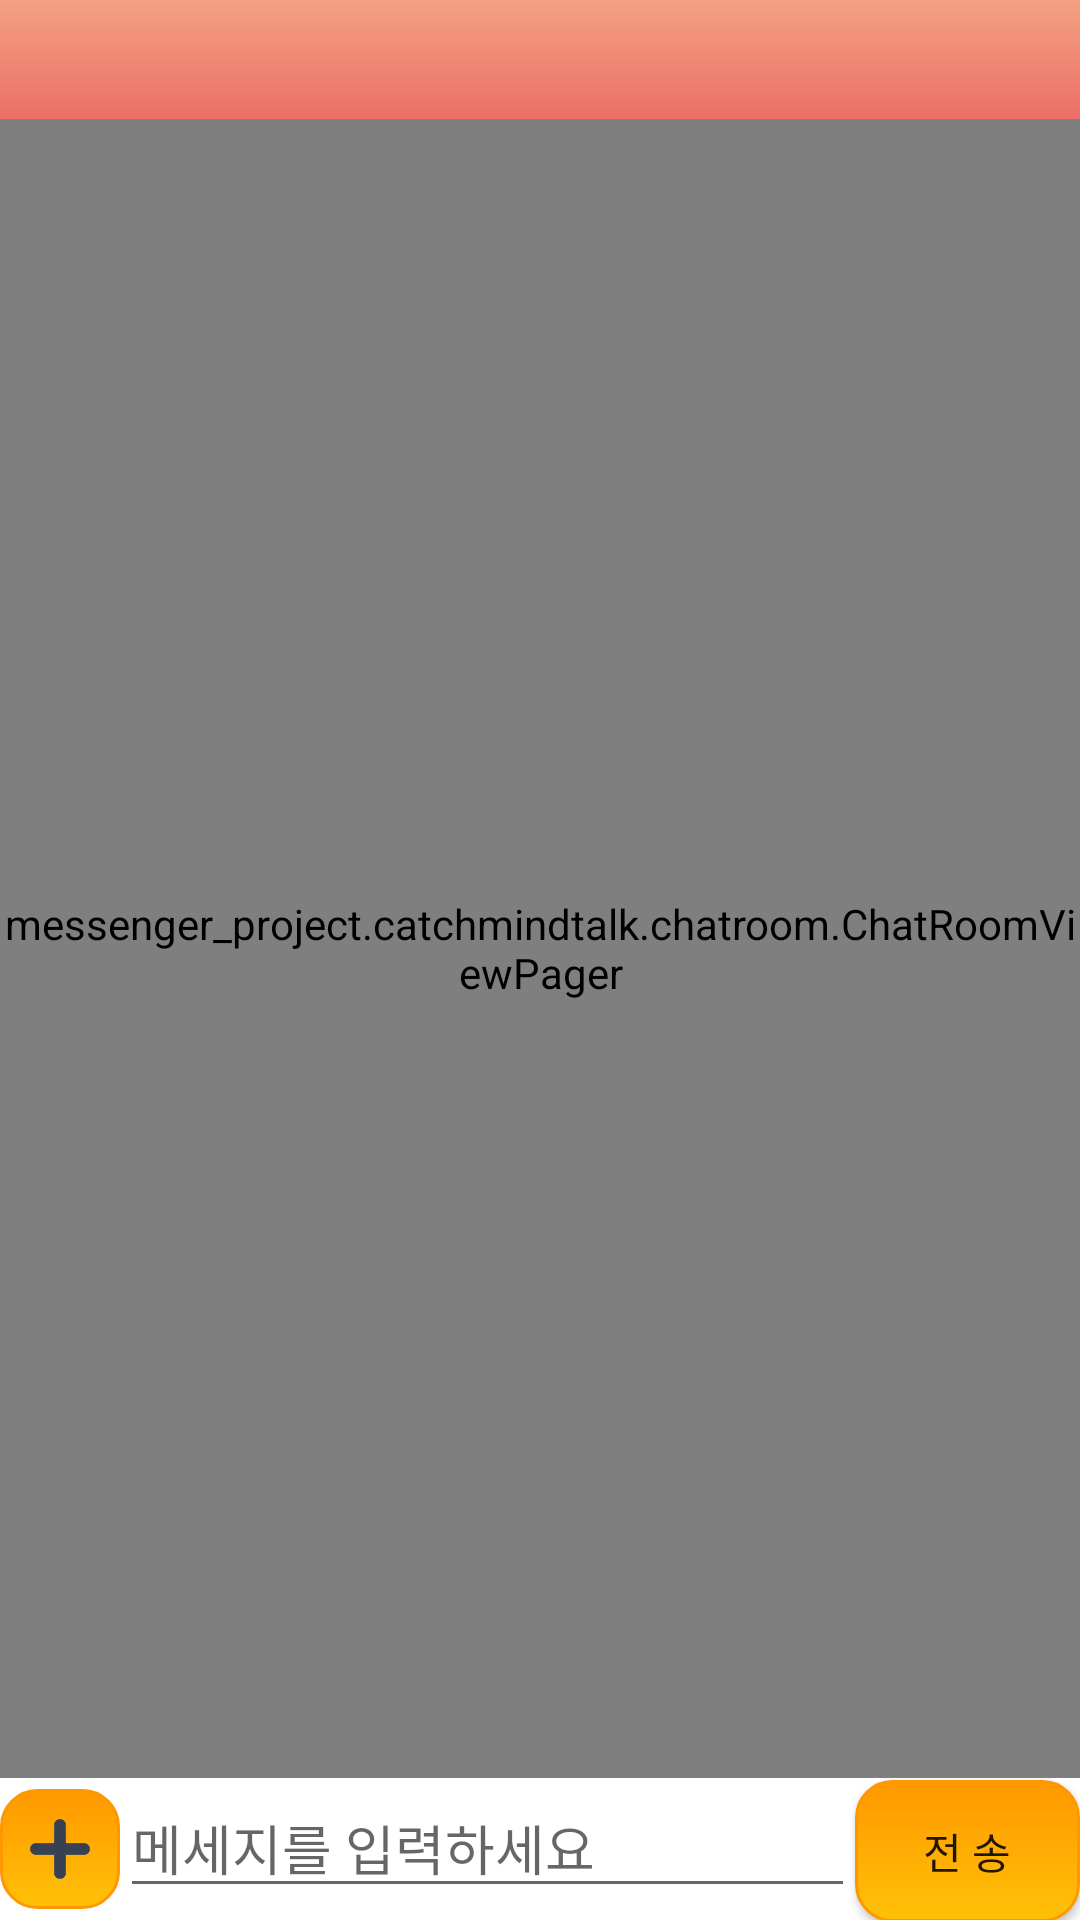

This screen was rendered from an Android layout file. Write that file and the resources it references.
<!-- AndroidManifest.xml: application theme AppTheme -->
<!-- res/layout/activity_chatroom_nav.xml -->
<?xml version="1.0" encoding="utf-8"?>
<LinearLayout xmlns:android="http://schemas.android.com/apk/res/android"
    xmlns:tools="http://schemas.android.com/tools"
    xmlns:app="http://schemas.android.com/apk/res-auto"
    android:orientation="vertical"
    android:layout_width="match_parent"
    android:layout_height="match_parent"
    tools:context=".activity.MainActivity"
    android:fitsSystemWindows="true"
    android:id="@+id/rootLayout">

    
    <androidx.appcompat.widget.Toolbar
        android:id="@+id/toolbarChatRoom"
        android:layout_width="match_parent"
        android:layout_height="40dp"
        android:background="@drawable/toolbar"
        android:theme="@style/AppTheme.NoActionBar"
        android:layout_weight="1"/>
    

    

    
    
    
    
    


    <androidx.drawerlayout.widget.DrawerLayout
        xmlns:android="http://schemas.android.com/apk/res/android"
        xmlns:tools="http://schemas.android.com/tools"
        xmlns:app="http://schemas.android.com/apk/res-auto"
        android:id="@+id/drawer_layout"
        android:layout_width="match_parent"
        android:layout_height="match_parent"

        android:layout_weight="100"
        tools:openDrawer="end">

        
        
        
        
        

        <LinearLayout
            android:layout_width="match_parent"
            android:layout_height="match_parent"
            android:orientation="vertical">

        <messenger_project.catchmindtalk.chatroom.ChatRoomViewPager
            android:id="@+id/pagerChatRoom"
            android:layout_width="match_parent"
            android:layout_height="match_parent"
            android:layout_weight="100"
            />



        <RelativeLayout
            android:layout_width="fill_parent"
            android:layout_height="wrap_content"
            android:background="#FFFFFF"
            android:layout_below="@id/pagerChatRoom"
            android:layout_weight="1"
            >

            <FrameLayout
                android:layout_width="wrap_content"
                android:layout_height="wrap_content"
                android:id="@+id/ButtonContainer"
                android:layout_centerVertical="true">

                <ImageButton
                    android:layout_width="40dp"
                    android:layout_height="40dp"
                    android:src="@drawable/plus_icon"
                    android:background="@drawable/rounded_rectangle"
                    android:adjustViewBounds="true"
                    android:scaleType="centerCrop"
                    android:layout_alignParentStart="true"
                    android:id="@+id/plus_btn"
                    android:onClick="ImageSendBtn"/>

                <Button
                    android:layout_width="50dp"
                    android:layout_height="50dp"
                    android:layout_marginStart="5dp"
                    android:layout_alignParentStart="true"
                    android:id="@+id/drawMode_btn"
                    android:text="낙서"
                    android:textSize="16sp"
                    android:background="@drawable/rounded_rectangle"
                    android:visibility="gone"
                    android:gravity="center"
                    android:onClick="DrawModeBtn"/>

            </FrameLayout>

            <LinearLayout
                android:layout_width="match_parent"
                android:layout_height="wrap_content"
                android:orientation="horizontal"
                android:layout_toEndOf="@+id/ButtonContainer">

                <EditText
                    android:hint="메세지를 입력하세요"
                    android:id="@+id/messageContent"
                    android:inputType="textMultiLine"
                    android:maxLines="4"
                    android:layout_width="match_parent"
                    android:layout_height="wrap_content"
                    android:layout_weight="1"/>

                <Button
                    android:id="@+id/SendMsgBtn"
                    android:layout_width="150dp"
                    android:layout_height="wrap_content"
                    android:layout_weight="1"
                    android:background="@drawable/rounded_rectangle"
                    android:text="전 송"
                    android:onClick="sendMessage"/>

                <Button
                    android:id="@+id/drawChatBtn"
                    android:layout_width="150dp"
                    android:layout_height="wrap_content"
                    android:layout_weight="1"
                    android:background="@drawable/rounded_rectangle"
                    android:text="전 송"
                    android:onClick="drawChat"
                    android:visibility="gone"/>

            </LinearLayout>

        </RelativeLayout>

        </LinearLayout>


        <com.google.android.material.navigation.NavigationView
            android:id="@+id/nav_view"
            android:layout_width="wrap_content"
            android:layout_height="match_parent"
            android:layout_gravity="end">

            <LinearLayout
                android:layout_width="match_parent"
                android:layout_height="match_parent"
                android:orientation="vertical">

                <RelativeLayout xmlns:android="http://schemas.android.com/apk/res/android"
                    android:orientation="horizontal" android:layout_width="match_parent"
                    android:layout_height="42dp"  android:id="@+id/memberListInviteContainer" >

                    <ImageView
                        android:layout_width="38dp"
                        android:layout_height="38dp"
                        android:id="@+id/memberListInviteIV"
                        android:src="@drawable/plus_icon"
                        android:layout_alignParentStart="true"
                        android:adjustViewBounds="true"
                        android:scaleType="centerCrop"
                        android:layout_marginStart="10dp"
                        android:layout_centerVertical="true"/>


                    <TextView
                        android:layout_width="match_parent"
                        android:layout_height="wrap_content"
                        android:text="대화상대초대"
                        android:id="@+id/memberListInviteTV"
                        android:textSize="17sp"
                        android:textColor="#00FFFF"
                        android:gravity="center_vertical"
                        android:layout_centerVertical="true"
                        android:layout_toEndOf="@+id/memberListInviteIV"
                        android:layout_marginStart="10dp"/>


                </RelativeLayout>

            <ListView

                android:layout_width="match_parent"
                android:layout_height="match_parent"
                android:id="@+id/memberList"
                android:layout_weight="1">

            </ListView>

            <RelativeLayout
                android:layout_width="match_parent"
                android:layout_height="wrap_content"
                android:layout_gravity="bottom"
                android:layout_margin="10dp">

                <ImageButton
                    android:layout_width="50dp"
                    android:layout_height="50dp"
                    android:src="@drawable/exit_icon"
                    android:adjustViewBounds="true"
                    android:scaleType="centerCrop"
                    android:background="#FFFFFFFF"
                    android:onClick="exitRoom"/>


                <ImageButton
                    android:layout_width="45dp"
                    android:layout_height="45dp"
                    android:adjustViewBounds="true"
                    android:scaleType="centerCrop"
                    android:background="#FFFFFFFF"
                    android:onClick="activeAlarm"
                    android:layout_alignParentEnd="true"
                    android:id="@+id/alarmImageBtn"/>


            </RelativeLayout>

            </LinearLayout>

        </com.google.android.material.navigation.NavigationView>




    </androidx.drawerlayout.widget.DrawerLayout>





</LinearLayout>
<!-- res/layout/activity_chatroom.xml (included above) -->
<?xml version="1.0" encoding="utf-8"?>
<LinearLayout xmlns:android="http://schemas.android.com/apk/res/android"
    xmlns:tools="http://schemas.android.com/tools"
    xmlns:app="http://schemas.android.com/apk/res-auto"
    android:orientation="vertical"
    android:layout_width="match_parent"
    android:layout_height="match_parent"
    tools:context="messenger_project.catchmindtalk.activity.MainActivity"
    android:id="@+id/rootLayout">

    
    <androidx.appcompat.widget.Toolbar
        android:id="@+id/toolbarChatRoom"
        android:layout_width="match_parent"
        android:layout_height="40dp"
        android:background="#703800"
        android:theme="@style/AppTheme.NoActionBar"
        android:layout_weight="1"/>
    

    


    <messenger_project.catchmindtalk.chatroom.ChatRoomViewPager
            android:id="@+id/pagerChatRoom"
            android:layout_width="match_parent"
            android:layout_height="match_parent"
            android:layout_weight="100"
        />



    <RelativeLayout
        android:layout_width="fill_parent"
        android:layout_height="wrap_content"
        android:background="#FFFFFF"
        android:layout_below="@id/pagerChatRoom"
        android:layout_weight="1">

        <FrameLayout
            android:layout_width="wrap_content"
            android:layout_height="wrap_content"
            android:id="@+id/ButtonContainer">

            <ImageButton
                android:layout_width="50dp"
                android:layout_height="50dp"
                android:src="@drawable/plus_icon"
                android:adjustViewBounds="true"
                android:scaleType="centerCrop"
                android:layout_alignParentStart="true"
                android:id="@+id/plus_btn"
                android:onClick="ImageSendBtn"/>

            <Button
                android:layout_width="70dp"
                android:layout_height="50dp"
                android:layout_marginStart="5dp"
                android:layout_alignParentStart="true"
                android:id="@+id/drawMode_btn"
                android:text="낙서모드"
                android:textSize="16sp"
                android:background="@drawable/btn_border"
                android:visibility="gone"
                android:gravity="center"
                android:onClick="DrawModeBtn"/>

        </FrameLayout>

        <LinearLayout
            android:layout_width="wrap_content"
            android:layout_height="wrap_content"
            android:orientation="horizontal"
            android:layout_toEndOf="@+id/ButtonContainer">

            <EditText
                android:hint="메세지를 입력하세요"
                android:id="@+id/messageContent"
                android:inputType="textMultiLine"
                android:maxLines="4"
                android:layout_width="240dp"
                android:layout_height="wrap_content"
                android:layout_weight="1"/>

            <Button
                android:id="@+id/button1"
                android:layout_width="wrap_content"
                android:layout_height="wrap_content"
                android:layout_weight="1"
                android:text="전 송"
                android:onClick="sendMessage"/>

        </LinearLayout>

    </RelativeLayout>



</LinearLayout>
<!-- resources referenced by this layout -->
<resources>
  <!-- drawable btn_border (drawable-v24) -->
  <?xml version="1.0" encoding="utf-8"?>
  <shape xmlns:android="http://schemas.android.com/apk/res/android"
      android:shape="rectangle">
      <gradient android:startColor="#f7f7f7"
          android:endColor="#f7f7f7"
          android:angle="270" />
      <corners android:radius="3dp" />
      <stroke android:width="5px" android:color="#000000" />
  </shape>
  <!-- drawable exit_icon: png bitmap (drawable-v24, 735 bytes) -->
  <!-- drawable plus_icon: png bitmap (drawable, 3195 bytes) -->
  <!-- drawable rounded_rectangle (drawable) -->
  <?xml version="1.0" encoding="utf-8"?>
  <selector xmlns:android="http://schemas.android.com/apk/res/android">
  
      <item android:state_pressed="true" >
          <shape android:shape="rectangle"  >
  
              <corners android:radius="12dp" />
  
              <stroke android:width="1dp"
                  android:color="#E91E63" />
  
              <gradient android:angle="-90"
                  android:startColor="#E91E63"
                  android:endColor="#F44336"  />
          </shape>
      </item>
  
      <item android:state_focused="true">
          <shape android:shape="rectangle"  >
  
              <corners android:radius="12dip" />
  
              <stroke android:width="1dip"
                  android:color="#F44336" />
  
              <solid android:color="@color/colorAccent"/>
  
          </shape>
      </item>
  
      <item >
          <shape android:shape="rectangle"  >
  
              <corners android:radius="12dp" />
  
              <stroke android:width="1dp"
                  android:color="#FF9800" />
  
              <gradient android:angle="-90"
                  android:startColor="#FF9800"
                  android:endColor="#FFC107" />
  
          </shape>
      </item>
  
  </selector>
  <!-- drawable toolbar (drawable) -->
  <?xml version="1.0" encoding="utf-8"?>
  <shape xmlns:android="http://schemas.android.com/apk/res/android"
      android:shape="rectangle">
      <gradient
          android:type="linear"
          android:startColor="#F3A183"
          android:endColor="#EC6F66"
          android:angle="270"/>
  </shape>
  <style name="AppTheme.NoActionBar" parent="Theme.AppCompat.Light.NoActionBar">
          
          <item name="colorPrimary">@color/colorBasic</item>
          <item name="colorPrimaryDark">@color/colorPrimaryDark</item>
          <item name="colorAccent">@color/colorPopup</item>
          <item name="windowActionBar">false</item>
          <item name="windowNoTitle">true</item>
  
      </style>
  <style name="AppTheme" parent="Theme.AppCompat.Light.DarkActionBar">
          
          <item name="colorPrimary">@color/colorPrimary</item>
          <item name="colorPrimaryDark">@color/colorPrimaryDark</item>
          <item name="colorAccent">@color/colorAccent</item>
      </style>
  <color name="colorAccent">#FF4081</color>
  <color name="colorBasic">#c8ff40</color>
  <color name="colorPrimaryDark">#303F9F</color>
  <color name="colorPopup">#d7dbd6</color>
  <color name="colorPrimary">#3F51B5</color>
</resources>
